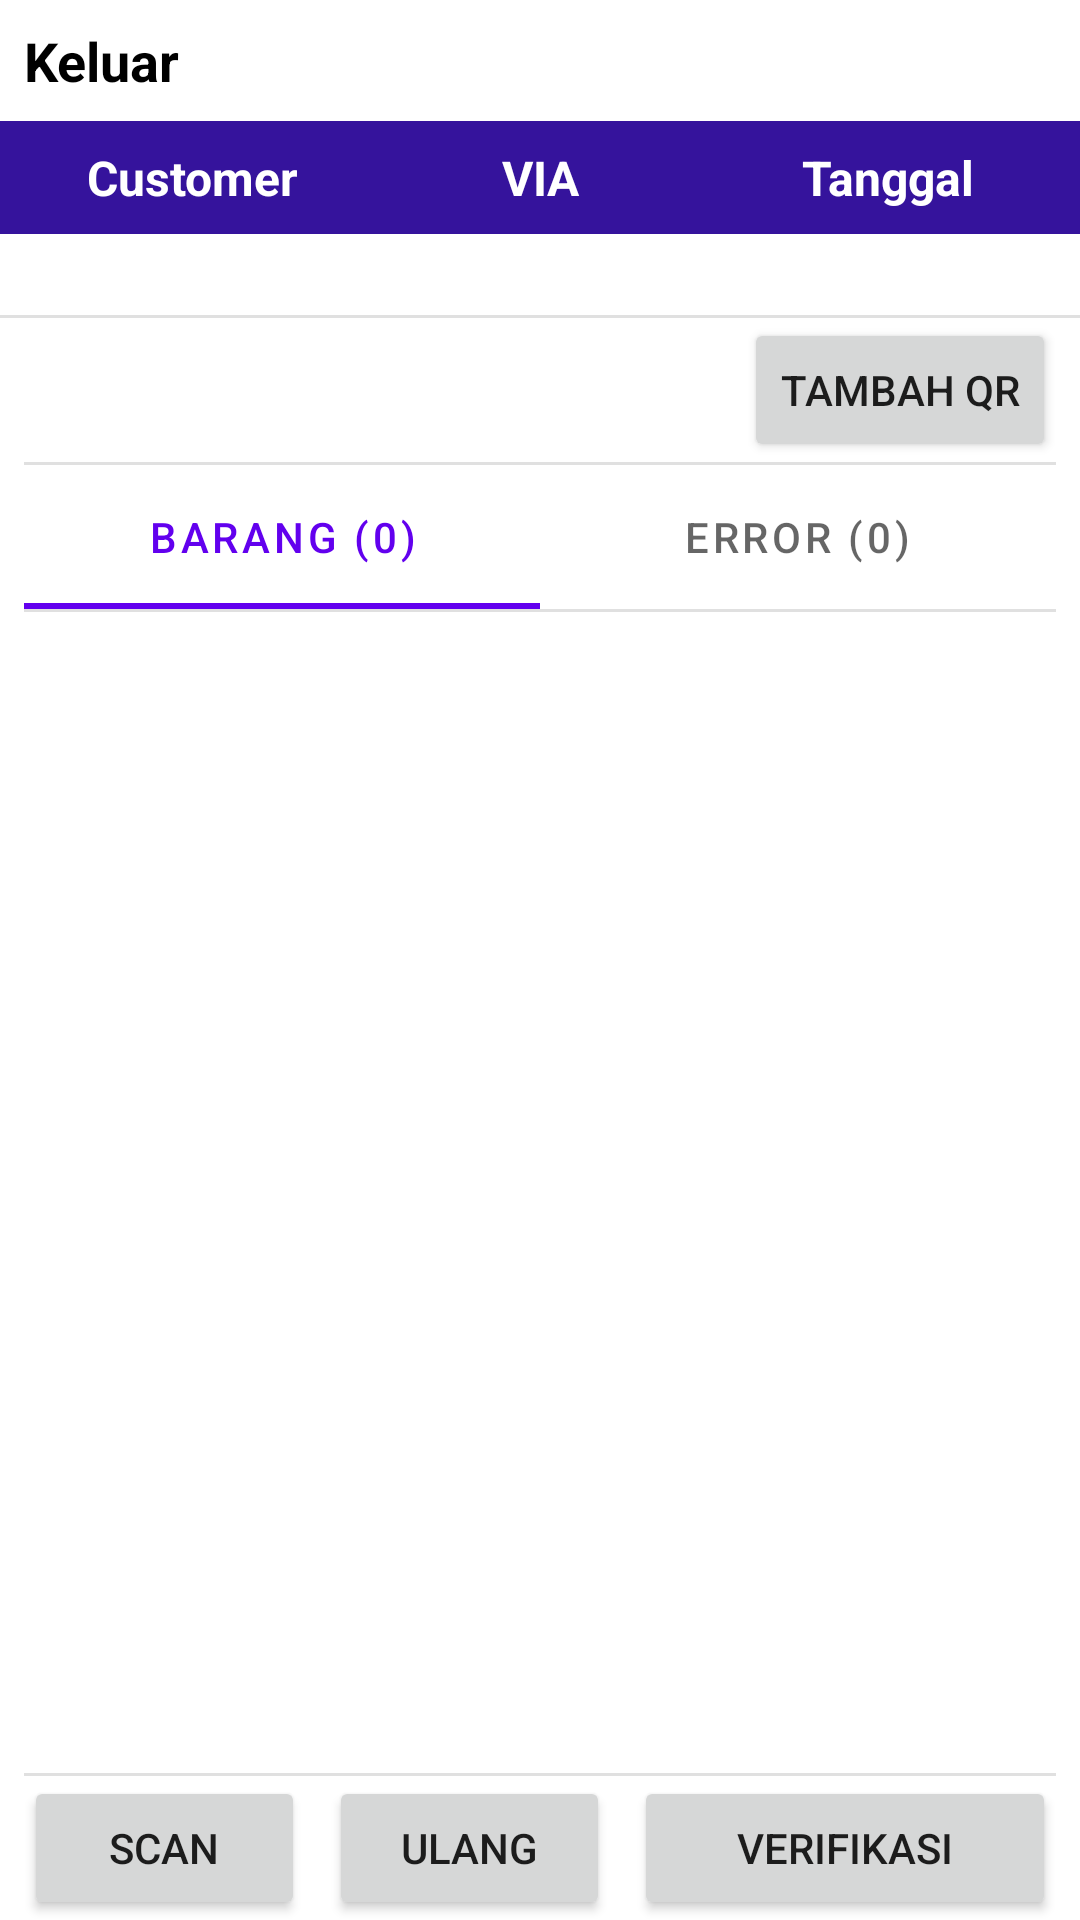

Android layout source for this screen:
<!-- AndroidManifest.xml: application theme Theme.RFIDScanner -->
<!-- res/layout/fragment_trans_checkout.xml -->
<?xml version="1.0" encoding="utf-8"?>
<LinearLayout
    xmlns:android="http://schemas.android.com/apk/res/android"
    xmlns:tools="http://schemas.android.com/tools"
    xmlns:app="http://schemas.android.com/apk/res-auto"
    android:layout_width="match_parent"
    android:layout_height="match_parent"
    android:orientation="vertical"
    tools:context=".module.main.scan.transaction.checkout.TransCheckoutFragment">

    <TextView
        android:layout_width="match_parent"
        android:layout_height="wrap_content"
        android:padding="8dp"
        android:textColor="@color/black"
        android:textStyle="bold"
        android:textSize="18sp"
        android:text="Keluar"/>

    <LinearLayout
        android:layout_width="match_parent"
        android:layout_height="wrap_content"
        android:orientation="vertical">

        <LinearLayout
            android:layout_width="match_parent"
            android:layout_height="wrap_content"
            android:orientation="horizontal"
            android:padding="8dp"
            android:background="@color/blue_navy_layout_header">

            <TextView
                android:layout_width="0dp"
                android:layout_height="wrap_content"
                android:layout_weight="1"
                android:text="Customer"
                android:textSize="16sp"
                android:textStyle="bold"
                android:textColor="@color/white"
                android:textAlignment="center"
                android:layout_marginEnd="4dp"/>

            <TextView
                android:layout_width="0dp"
                android:layout_height="wrap_content"
                android:layout_weight="1"
                android:text="VIA"
                android:textSize="16sp"
                android:textStyle="bold"
                android:textColor="@color/white"
                android:textAlignment="center"/>

            <TextView
                android:layout_width="0dp"
                android:layout_height="wrap_content"
                android:layout_weight="1"
                android:text="Tanggal"
                android:textSize="16sp"
                android:textColor="@color/white"
                android:textStyle="bold"
                android:textAlignment="center"
                android:layout_marginStart="4dp"/>

        </LinearLayout>

        <LinearLayout
            android:layout_width="match_parent"
            android:layout_height="wrap_content"
            android:orientation="horizontal"
            android:paddingVertical="4dp"
            android:paddingHorizontal="8dp">

            <TextView
                android:id="@+id/tv_customer_name"
                android:layout_width="0dp"
                android:layout_height="wrap_content"
                android:layout_weight="1"
                android:textAlignment="center"
                android:layout_marginEnd="4dp"
                android:textColor="@color/black"
                tools:text="CUSTOMERII from si"/>

            <TextView
                android:id="@+id/tv_tag_via"
                android:layout_width="0dp"
                android:layout_height="wrap_content"
                android:layout_weight="1"
                android:textAlignment="center"
                android:textColor="@color/black"
                tools:text="ABENG 22 SUPERDI"/>

            <TextView
                android:id="@+id/tv_tag_date"
                android:layout_width="0dp"
                android:layout_height="wrap_content"
                android:layout_weight="1"
                android:textAlignment="center"
                android:layout_marginStart="4dp"
                android:textColor="@color/black"
                tools:text="20/17/2000"/>

        </LinearLayout>

    </LinearLayout>

    <com.google.android.material.divider.MaterialDivider
        android:layout_width="match_parent"
        android:layout_height="wrap_content" />

    <LinearLayout
        android:layout_width="match_parent"
        android:layout_height="wrap_content"
        android:orientation="horizontal"
        android:gravity="center_vertical">

        <TextView
            android:id="@+id/tv_bills_code"
            android:layout_width="0dp"
            android:layout_height="wrap_content"
            android:layout_weight="1"
            android:layout_marginStart="8dp"
            android:layout_marginEnd="4dp"
            android:textAlignment="center"
            android:textStyle="bold"
            android:textColor="@color/black"
            android:textSize="14sp" />

        <Button
            android:id="@+id/btn_add_qr_code"
            android:layout_width="wrap_content"
            android:layout_height="wrap_content"
            android:text="Tambah QR"
            android:layout_marginEnd="8dp"/>

    </LinearLayout>

    <com.google.android.material.divider.MaterialDivider
        android:layout_width="match_parent"
        android:layout_height="wrap_content"
        app:dividerInsetStart="8dp"
        app:dividerInsetEnd="8dp"/>

    <com.google.android.material.tabs.TabLayout
        android:id="@+id/tab_layout"
        android:layout_width="match_parent"
        android:layout_height="wrap_content"
        android:background="@color/white"
        app:tabIndicatorColor="@color/purple_500"
        app:tabMode="fixed"
        app:tabRippleColor="@color/purple_200"
        app:tabSelectedTextColor="@color/purple_500"
        android:layout_marginHorizontal="8dp"
        android:padding="0dp">

        <com.google.android.material.tabs.TabItem
            android:layout_width="wrap_content"
            android:layout_height="wrap_content"
            android:text="Barang (0)" />

        <com.google.android.material.tabs.TabItem
            android:layout_width="wrap_content"
            android:layout_height="wrap_content"
            android:text="@string/error_0"/>

    </com.google.android.material.tabs.TabLayout>

    <com.google.android.material.divider.MaterialDivider
        android:layout_width="match_parent"
        android:layout_height="wrap_content"
        app:dividerInsetStart="8dp"
        app:dividerInsetEnd="8dp"/>

    <androidx.recyclerview.widget.RecyclerView
        android:id="@+id/rv_item"
        android:layout_width="match_parent"
        android:layout_height="0dp"
        android:layout_weight="1"
        tools:listitem="@layout/item_tag_detail"/>

    <com.google.android.material.divider.MaterialDivider
        android:layout_width="match_parent"
        android:layout_height="wrap_content"
        app:dividerInsetStart="8dp"
        app:dividerInsetEnd="8dp"/>

    <LinearLayout
        android:layout_width="match_parent"
        android:layout_height="wrap_content"
        android:orientation="horizontal"
        android:gravity="center_vertical"
        android:background="@color/white">

        <Button
            android:id="@+id/btn_scan"
            android:layout_width="0dp"
            android:layout_height="wrap_content"
            android:layout_weight="2"
            android:text="@string/scan"
            android:layout_marginStart="8dp"
            android:layout_marginEnd="4dp"/>

        <Button
            android:id="@+id/btn_reset"
            android:layout_width="0dp"
            android:layout_height="wrap_content"
            android:layout_weight="2"
            android:text="@string/ulang"
            android:layout_marginStart="4dp"
            android:layout_marginEnd="4dp"/>

        <Button
            android:id="@+id/btn_verify_and_commit"
            android:layout_width="0dp"
            android:layout_height="wrap_content"
            android:layout_weight="3"
            android:text="Verifikasi"
            android:layout_marginStart="4dp"
            android:layout_marginEnd="8dp"/>

    </LinearLayout>

</LinearLayout>
<!-- res/layout/item_tag_detail.xml (included above) -->
<?xml version="1.0" encoding="utf-8"?>
<androidx.cardview.widget.CardView
    xmlns:android="http://schemas.android.com/apk/res/android"
    xmlns:app="http://schemas.android.com/apk/res-auto"
    xmlns:tools="http://schemas.android.com/tools"
    android:layout_width="match_parent"
    android:layout_height="wrap_content"
    app:cardElevation="4dp"
    app:cardCornerRadius="6dp"
    android:layout_marginHorizontal="8dp"
    android:layout_marginVertical="4dp">

    <LinearLayout
        android:id="@+id/ll_view_holder"
        android:orientation="horizontal"
        android:layout_width="match_parent"
        android:layout_height="wrap_content"
        android:gravity="center_vertical">

        <View
            android:id="@+id/view_indicator"
            android:layout_width="8dp"
            android:layout_height="match_parent"/>

        <LinearLayout
            android:layout_width="0dp"
            android:layout_height="wrap_content"
            android:layout_weight="1"
            android:orientation="vertical"
            android:padding="8dp">

            <TextView
                android:id="@+id/tv_stock_name"
                android:layout_width="match_parent"
                android:layout_height="wrap_content"
                android:textStyle="bold"
                android:textColor="@color/black"
                tools:text="HAYAKI 23"/>

            <TextView
                android:id="@+id/tv_tag_code"
                android:layout_width="match_parent"
                android:layout_height="wrap_content"
                android:textSize="12sp"
                android:textColor="@color/black"
                tools:text="E2000011219128891231"/>
        </LinearLayout>

        <TextView
            android:id="@+id/tv_tag_status"
            android:layout_width="wrap_content"
            android:layout_height="wrap_content"
            android:textColor="@color/black"
            android:textSize="13sp"
            android:layout_marginEnd="8dp"
            tools:text="OK"/>

    </LinearLayout>

</androidx.cardview.widget.CardView>
<!-- resources referenced by this layout -->
<resources>
  <color name="black">#FF000000</color>
  <color name="blue_navy_layout_header">#35139c</color>
  <color name="purple_200">#FFBB86FC</color>
  <color name="purple_500">#FF6200EE</color>
  <color name="white">#FFFFFFFF</color>
  <string name="error_0">Error (0)</string>
  <string name="scan">Scan</string>
  <string name="ulang">Ulang</string>
  <style name="Theme.RFIDScanner" parent="Theme.MaterialComponents.DayNight.DarkActionBar">
          
          <item name="colorPrimary">@color/purple_500</item>
          <item name="colorPrimaryVariant">@color/purple_700</item>
          <item name="colorOnPrimary">@color/white</item>
          
          <item name="colorSecondary">@color/teal_200</item>
          <item name="colorSecondaryVariant">@color/teal_700</item>
          <item name="colorOnSecondary">@color/black</item>
          
          <item name="android:statusBarColor" tools:targetApi="l">?attr/colorPrimaryVariant</item>
          
      </style>
  <color name="purple_700">#FF3700B3</color>
  <color name="teal_200">#FF03DAC5</color>
  <color name="teal_700">#FF018786</color>
</resources>
